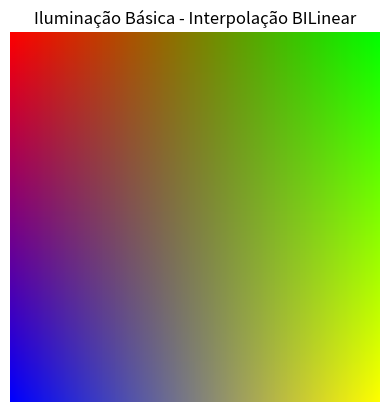

Reproduce this figure in Python.
#Iluminação Básica
import numpy as np
import matplotlib.pyplot as plt

largura,altura = 500,500
img = np.zeros((altura,largura,3),dtype=np.uint8)

intensidade = 0
img[:,:,:] = intensidade

plt.imshow(img)
plt.axis('off')
plt.title('Iluminação Básica')
plt.show()

#simulação física da luz
largura, altura = 200,200
img = np.zeros((altura,largura,3),dtype=np.uint8)

intensidade_2 = 255
for y in range(altura):
    intensidade_2 = int(255 *(y/altura))
    img[y,:,:] = [intensidade_2,intensidade_2,intensidade_2]

plt.imshow(img)
plt.axis('off')
plt.title('Iluminação Básica - Degrade')
plt.show()

#luz,sombra e fundo
largura, altura = 200,200
img = np.zeros((altura,largura,3),dtype=np.uint8)

for y in range(altura):
    vermelho = int(255 *(y/altura))
    verde = int(255 *-(altura-y)/altura)
    azul = 128
    img[y,:,:] = [vermelho,azul,azul]

plt.imshow(img)
plt.axis('off')
plt.title('Iluminação Básica - Degrade + cores')
plt.show()

#interpolação Linear
largura, altura = 200,200
img = np.zeros((altura,largura,3),dtype=np.uint8)
cor_1 = [255,0,0]
cor_2 = [100,0,255]

for x in range(largura):
    t = x/largura
    cor_interpolada = (1-t)*np.array(cor_1) + t*np.array(cor_2)
    img[:,x,:] = cor_interpolada.astype(np.uint8)

plt.imshow(img)
plt.axis('off')
plt.title('Iluminação Básica - Interpolação Linear')
plt.show()

#interpolação bILinear
largura, altura = 200,200
img = np.zeros((altura,largura,3),dtype=np.uint8)

cor_sup_esquerda = [255,0,0]
cor_sup_direita = [0,255,0]
cor_inf_esquerda = [0,0,255]
cor_inf_direita = [255,255,0]

for y in range(altura):
    for x in range(largura):
        tx = x/(largura-1)
        ty = y/(altura -1)
        
        cor_superior = (1-tx)*np.array(cor_sup_esquerda) + tx*np.array(cor_sup_direita)
        cor_inferior = (1-tx)*np.array(cor_inf_esquerda) + tx*np.array(cor_inf_direita)
        cor_interpolada = (1-ty)*np.array(cor_superior) + ty*np.array(cor_inferior)
        
        img[y,x,:] = cor_interpolada.astype(np.uint8)
    
plt.imshow(img)
plt.axis('off')
plt.title('Iluminação Básica - Interpolação BILinear')
plt.show()